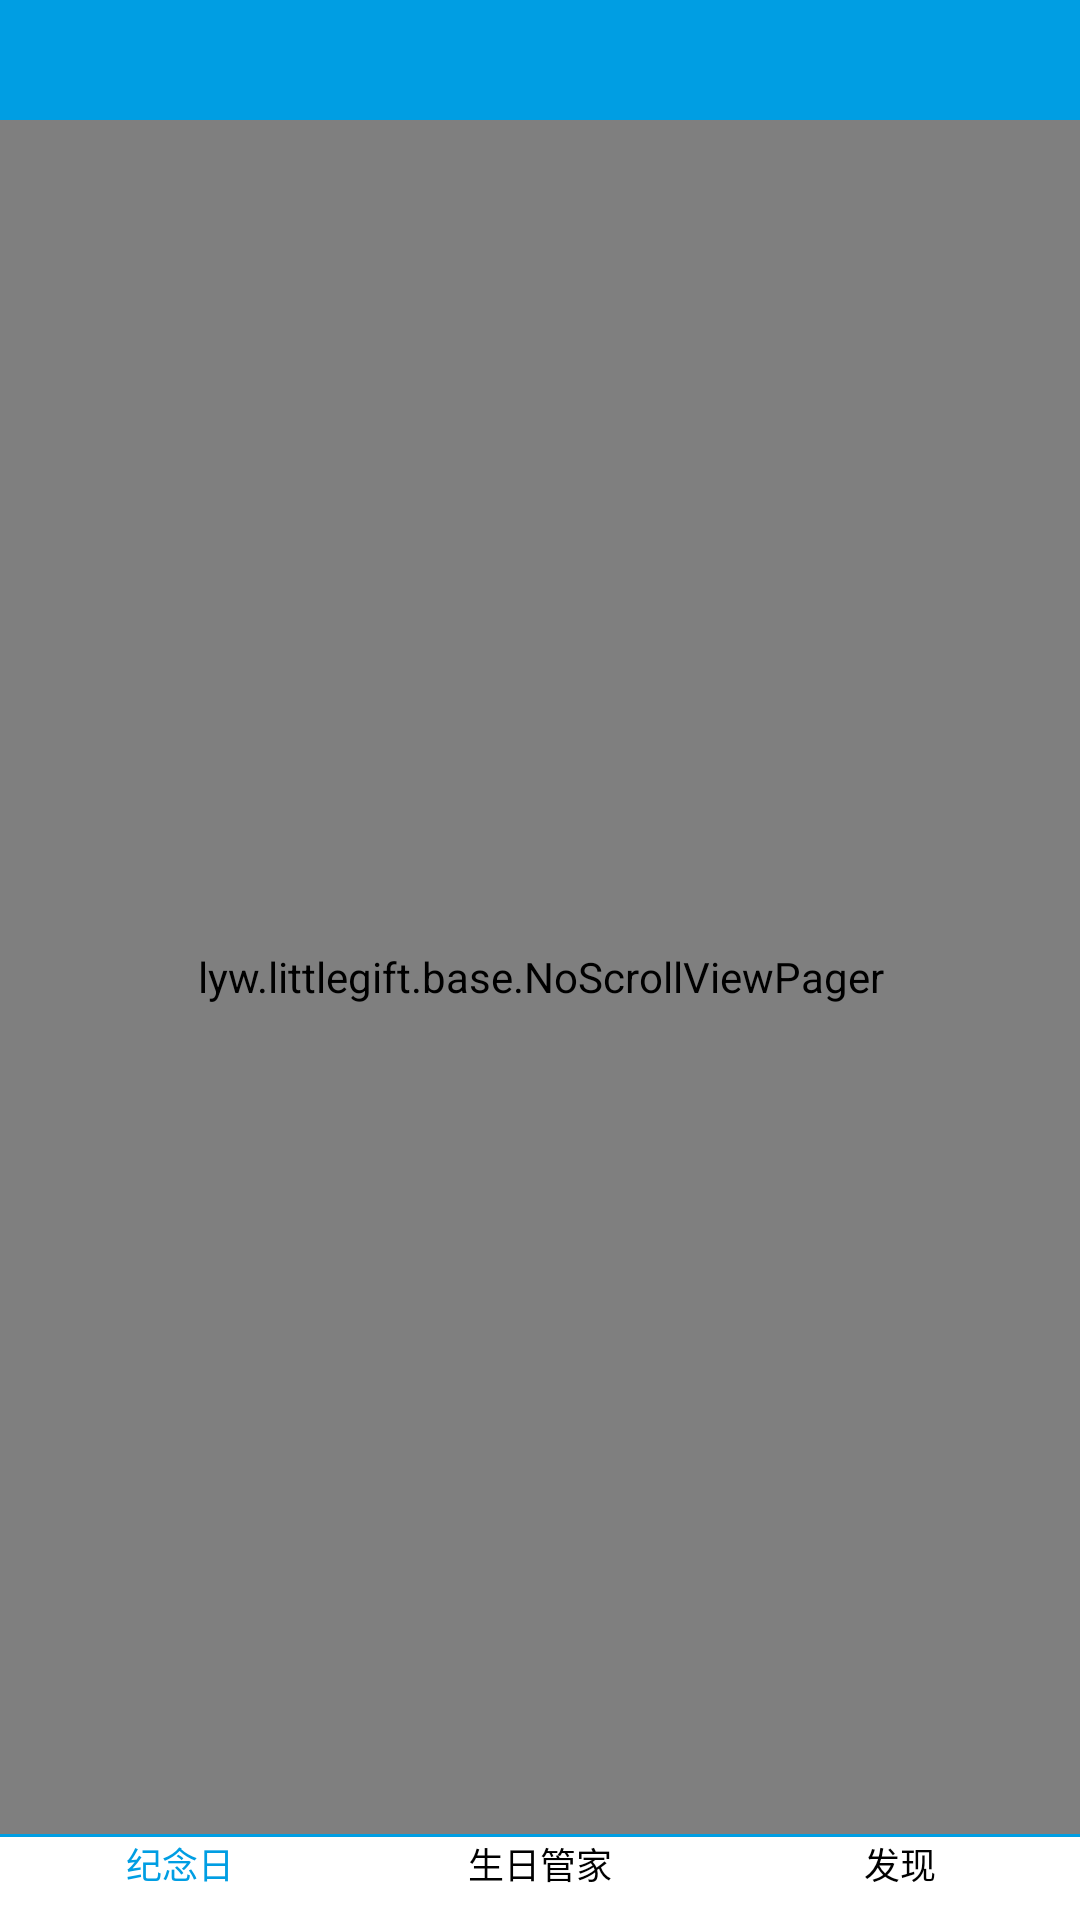

This screen was rendered from an Android layout file. Write that file and the resources it references.
<!-- AndroidManifest.xml: activity theme AppTheme.NoActionBar -->
<!-- res/layout/activity_main.xml -->
<?xml version="1.0" encoding="utf-8"?>

<LinearLayout xmlns:android="http://schemas.android.com/apk/res/android"
    android:layout_width="match_parent"
    android:layout_height="match_parent"
    android:fitsSystemWindows="true"
    android:orientation="vertical">

    <RelativeLayout
        android:background="@color/maincolor"
        android:layout_width="match_parent"
        android:layout_height="wrap_content">

        <TextView
            android:textColor="@color/white"
            android:textSize="16sp"
            android:layout_centerInParent="true"
            android:id="@+id/title_tv"
            android:layout_width="wrap_content"
            android:layout_height="wrap_content"
            />

        <ImageView
            android:id="@+id/right_img"
            android:padding="5dp"
            android:layout_alignParentRight="true"
            android:layout_width="40dp"
            android:layout_height="40dp"
            android:src="@mipmap/bar_add"/>

    </RelativeLayout>

    <lyw.littlegift.base.NoScrollViewPager
        android:id="@+id/main_viewpager"
        android:layout_width="match_parent"
        android:layout_height="0dp"
        android:layout_weight="1"
        >

    </lyw.littlegift.base.NoScrollViewPager>


   <include layout="@layout/menu_main"></include>

</LinearLayout>
<!-- res/layout/menu_main.xml (included above) -->
<?xml version="1.0" encoding="utf-8"?>

<LinearLayout xmlns:android="http://schemas.android.com/apk/res/android"
    android:layout_width="match_parent"
    android:layout_height="wrap_content"
    android:orientation="vertical">

    <View
        android:layout_width="match_parent"
        android:layout_height="1dp"
        android:background="@color/maincolor"></View>

    <RadioGroup
        android:background="@color/white"
        android:id="@+id/menu_tab"
        android:orientation="horizontal"
        android:layout_width="match_parent"
        android:layout_height="wrap_content">

        <RadioButton
            android:checked="true"
            android:id="@+id/menu_home"
            android:button="@null"
            android:layout_width="0dp"
            android:layout_height="wrap_content"
            android:gravity="center"
            android:paddingBottom="10dp"
            android:layout_weight="1"
            android:text="@string/tab_home"
            android:textSize="12sp"
            android:textColor="@drawable/tab_textcolor"/>

        <RadioButton
            android:id="@+id/menu_birth"
            android:button="@null"
            android:layout_width="0dp"
            android:layout_height="wrap_content"
            android:gravity="center"
            android:paddingBottom="10dp"
            android:layout_weight="1"
            android:text="@string/tab_birth"
            android:textSize="12sp"
            android:textColor="@drawable/tab_textcolor"/>

        <RadioButton
            android:id="@+id/menu_find"
            android:button="@null"
            android:layout_width="0dp"
            android:layout_height="wrap_content"
            android:gravity="center"
            android:paddingBottom="10dp"
            android:layout_weight="1"
            android:text="@string/tab_find"
            android:textSize="12sp"
            android:textColor="@drawable/tab_textcolor"/>
    </RadioGroup>

</LinearLayout>
<!-- resources referenced by this layout -->
<resources>
  <color name="maincolor">#009EE3</color>
  <color name="white">#ffffff</color>
  <!-- drawable tab_textcolor (drawable) -->
  <?xml version="1.0" encoding="utf-8"?>
  
  <selector xmlns:android="http://schemas.android.com/apk/res/android">
  
      <item android:state_pressed="true" android:color="@color/maincolor"/>
      <item android:state_checked="true" android:color="@color/maincolor"/>
      <item android:color="@color/black"/>
  
  </selector>
  <string name="tab_birth">生日管家</string>
  <string name="tab_find">发现</string>
  <string name="tab_home">纪念日</string>
  <style name="AppTheme.NoActionBar">
          <item name="windowActionBar">false</item>
          <item name="windowNoTitle">true</item>
          <item name="android:windowFullscreen">true</item>
      </style>
  <color name="black">#000000</color>
</resources>
